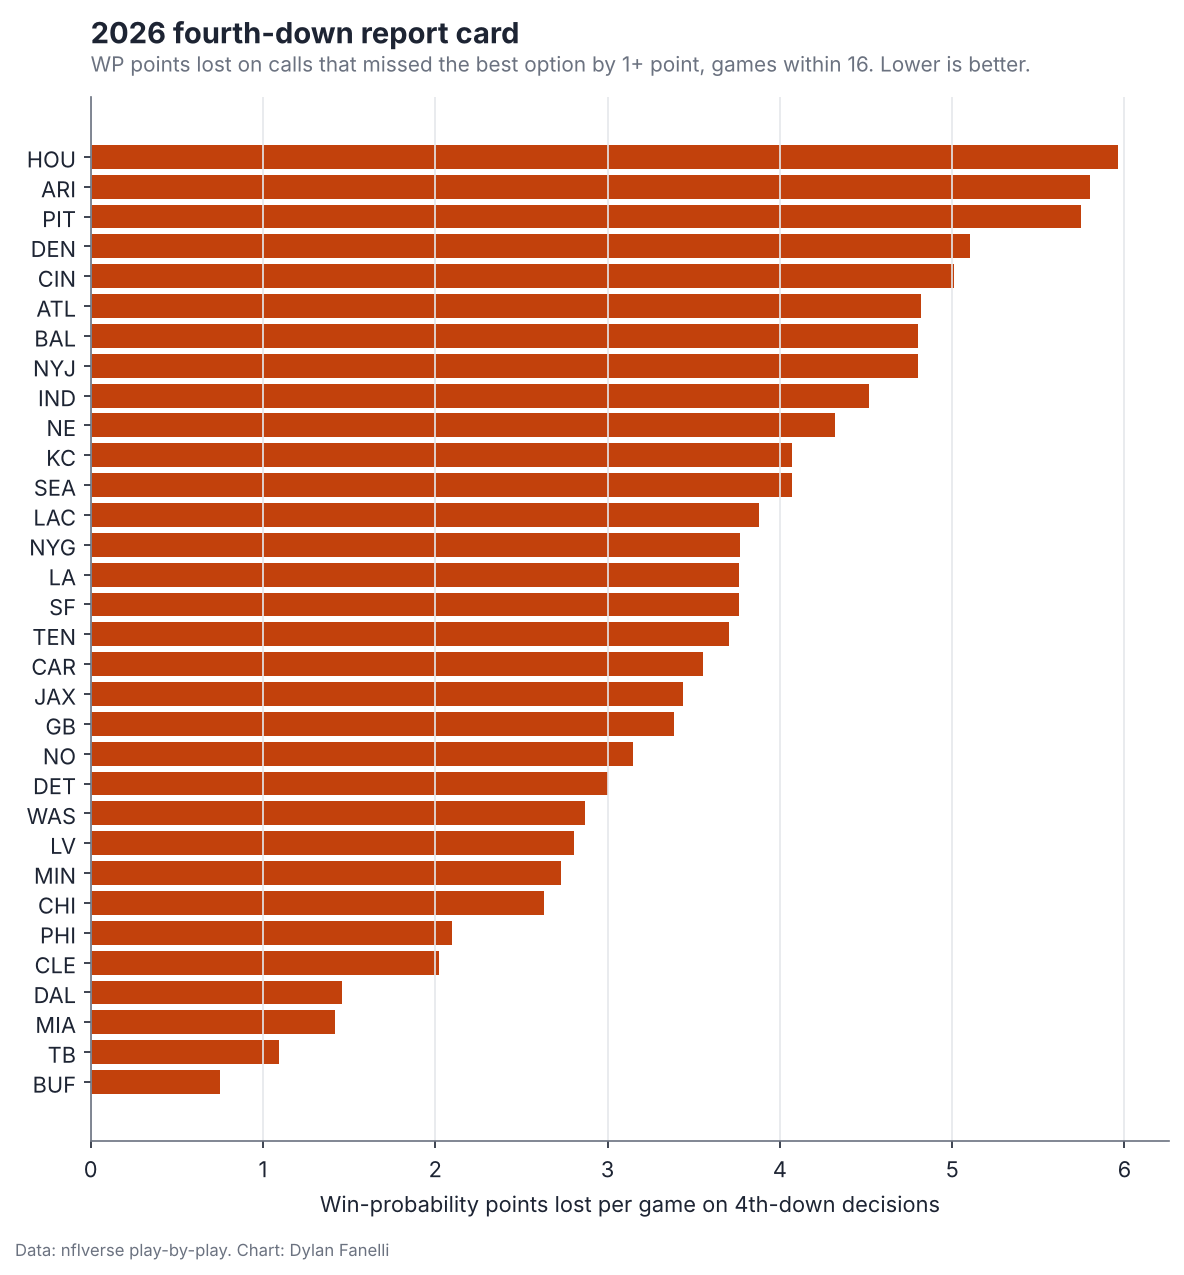

Data behind this chart, as committed beside it:
posteam, fourth_downs, wp_lost, clear_go_spots, went_in_clear, games, wp_lost_per_game, season
ARI, 95, 26.27, 13, 8, 17, 1.546, 2025
NO, 115, 29.87, 15, 10, 17, 1.757, 2025
CIN, 93, 31.35, 13, 10, 17, 1.844, 2025
NE, 83, 35.74, 20, 11, 17, 2.102, 2025
DAL, 93, 37.15, 27, 19, 17, 2.185, 2025
JAX, 94, 38.37, 16, 12, 17, 2.257, 2025
GB, 96, 38.78, 18, 12, 17, 2.281, 2025
PHI, 111, 39.24, 16, 9, 17, 2.308, 2025
IND, 87, 40.08, 20, 16, 17, 2.358, 2025
SEA, 90, 43.95, 10, 5, 17, 2.585, 2025
DET, 108, 44.87, 19, 13, 17, 2.639, 2025
NYG, 114, 47.17, 25, 18, 17, 2.774, 2025
BUF, 89, 47.22, 17, 12, 17, 2.778, 2025
MIA, 86, 50.83, 19, 8, 17, 2.99, 2025
TEN, 117, 52.7, 12, 4, 17, 3.1, 2025
TB, 113, 53.31, 21, 14, 17, 3.136, 2025
LV, 106, 54.71, 16, 8, 17, 3.218, 2025
WAS, 89, 55.68, 19, 11, 17, 3.275, 2025
MIN, 112, 55.74, 20, 10, 17, 3.279, 2025
NYJ, 101, 58.47, 16, 8, 17, 3.44, 2025
SF, 93, 58.69, 18, 11, 17, 3.452, 2025
BAL, 99, 61.34, 22, 10, 17, 3.608, 2025
CLE, 130, 63.07, 18, 12, 17, 3.71, 2025
CHI, 118, 63.86, 30, 16, 17, 3.757, 2025
ATL, 118, 65.76, 22, 12, 17, 3.868, 2025
LA, 84, 66.18, 21, 15, 17, 3.893, 2025
CAR, 103, 66.44, 23, 15, 17, 3.908, 2025
DEN, 119, 69.07, 22, 10, 17, 4.063, 2025
LAC, 108, 71.43, 18, 5, 17, 4.202, 2025
HOU, 132, 74.53, 23, 9, 17, 4.384, 2025
KC, 113, 95.05, 39, 24, 17, 5.591, 2025
PIT, 115, 118.9, 30, 13, 17, 6.993, 2025
BUF, 35, 5.264, 7, 5, 7, 0.7521, 2026
TB, 58, 8.751, 4, 3, 8, 1.094, 2026
MIA, 43, 9.925, 4, 4, 7, 1.418, 2026
DAL, 45, 11.66, 8, 7, 8, 1.457, 2026
CLE, 56, 16.18, 4, 3, 8, 2.023, 2026
PHI, 60, 16.78, 7, 5, 8, 2.098, 2026
CHI, 51, 21.07, 13, 8, 8, 2.634, 2026
MIN, 57, 19.11, 6, 3, 7, 2.73, 2026
LV, 46, 22.44, 7, 4, 8, 2.805, 2026
WAS, 53, 20.1, 8, 6, 7, 2.872, 2026
DET, 42, 21.03, 4, 3, 7, 3.004, 2026
NO, 44, 22.03, 11, 8, 7, 3.147, 2026
GB, 53, 27.06, 7, 3, 8, 3.383, 2026
JAX, 32, 24.06, 8, 4, 7, 3.437, 2026
CAR, 45, 24.87, 10, 6, 7, 3.553, 2026
TEN, 50, 29.62, 7, 3, 8, 3.703, 2026
SF, 31, 26.32, 6, 2, 7, 3.76, 2026
LA, 42, 30.09, 9, 4, 8, 3.761, 2026
NYG, 48, 26.4, 7, 3, 7, 3.771, 2026
LAC, 53, 27.16, 8, 3, 7, 3.88, 2026
SEA, 54, 32.55, 11, 5, 8, 4.069, 2026
KC, 46, 28.5, 11, 5, 7, 4.071, 2026
NE, 44, 34.55, 11, 7, 8, 4.319, 2026
IND, 54, 36.12, 14, 9, 8, 4.515, 2026
NYJ, 54, 38.41, 12, 4, 8, 4.802, 2026
BAL, 52, 38.43, 11, 3, 8, 4.804, 2026
ATL, 51, 38.56, 7, 3, 8, 4.82, 2026
CIN, 36, 35.09, 10, 3, 7, 5.013, 2026
... 4 more rows
